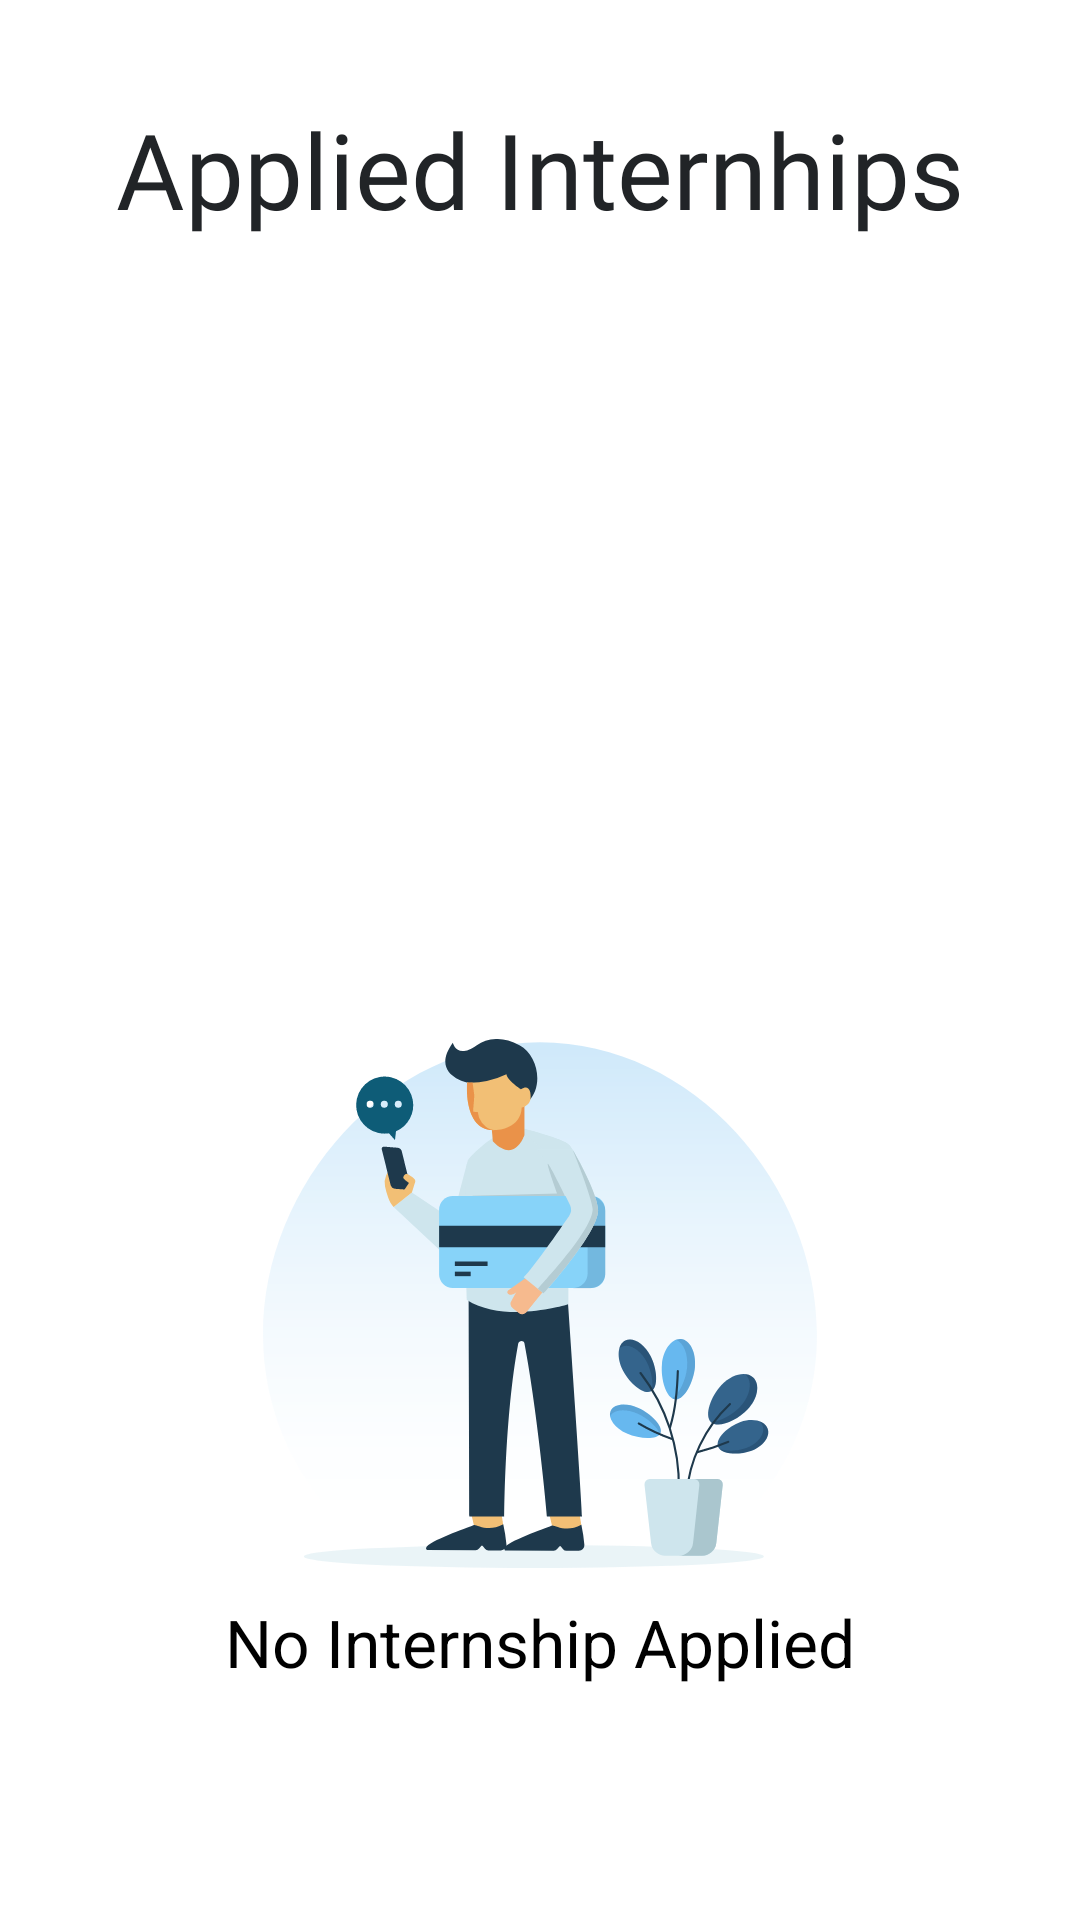

This screen was rendered from an Android layout file. Write that file and the resources it references.
<!-- AndroidManifest.xml: application theme Theme.InternFactory -->
<!-- res/layout/fragment_applied__internships_.xml -->
<?xml version="1.0" encoding="utf-8"?>
<FrameLayout xmlns:android="http://schemas.android.com/apk/res/android"
    xmlns:app="http://schemas.android.com/apk/res-auto"
    xmlns:tools="http://schemas.android.com/tools"
    android:layout_width="match_parent"
    android:layout_height="match_parent"
    tools:context=".Activities.Applied_Internships_Fragment">

    <ScrollView
        android:layout_width="match_parent"
        android:layout_height="match_parent"
        android:background="@color/white"
        >
    <androidx.constraintlayout.widget.ConstraintLayout
        android:layout_width="match_parent"
        android:layout_height="match_parent">

        <TextView
            android:id="@+id/textView8"
            android:layout_width="wrap_content"
            android:layout_height="wrap_content"
            android:layout_marginTop="33dp"
            android:fontFamily="@font/montserrat_medium"
            android:text="Applied Internhips"
            android:textColor="#212427"
            android:textSize="35sp"
            app:layout_constraintEnd_toEndOf="parent"
            app:layout_constraintStart_toStartOf="parent"
            app:layout_constraintTop_toTopOf="parent" />

        <ImageView
            android:id="@+id/imageView15"
            android:layout_width="wrap_content"
            android:layout_height="wrap_content"
            android:layout_marginTop="250dp"
            android:src="@drawable/forgot_password_logo"
            app:layout_constraintBottom_toBottomOf="@+id/nointernship"
            app:layout_constraintEnd_toEndOf="parent"
            app:layout_constraintStart_toStartOf="parent"
            app:layout_constraintTop_toBottomOf="@+id/textView8"
            app:layout_constraintVertical_bias="0.298" />
        <TextView
            android:id="@+id/nointernship"
            android:layout_width="wrap_content"
            android:layout_height="wrap_content"
            app:layout_constraintEnd_toEndOf="parent"
            app:layout_constraintStart_toStartOf="parent"
            android:text="No Internship Applied"
            android:textColor="@color/black"
            android:textSize="22sp"
            android:layout_marginTop="10dp"
            app:layout_constraintBottom_toBottomOf="parent"
            app:layout_constraintTop_toBottomOf="@+id/imageView15"/>

    </androidx.constraintlayout.widget.ConstraintLayout>
</ScrollView>
</FrameLayout>
<!-- resources referenced by this layout -->
<resources>
  <!-- drawable forgot_password_logo: vector/xml drawable (drawable, 10894 chars, omitted) -->
  <style name="Theme.InternFactory" parent="Theme.MaterialComponents.DayNight.NoActionBar">
          
          <item name="colorPrimary">#08BD80</item>
          <item name="colorPrimaryVariant">@color/black</item>
          <item name="colorOnPrimary">@color/black</item>
          
          <item name="colorSecondary">@color/teal_200</item>
          <item name="colorSecondaryVariant">@color/teal_700</item>
          <item name="colorOnSecondary">@color/black</item>
          
          <item name="android:statusBarColor">?attr/colorPrimaryVariant</item>
          
      </style>
  <!-- not gathered from this repository: default colours our renderer supplied (Android Studio template values) -->
  <color name="teal_200">#FF03DAC5</color>
  <color name="teal_700">#FF018786</color>
  <color name="black">#FF000000</color>
  <color name="white">#FFFFFFFF</color>
</resources>
